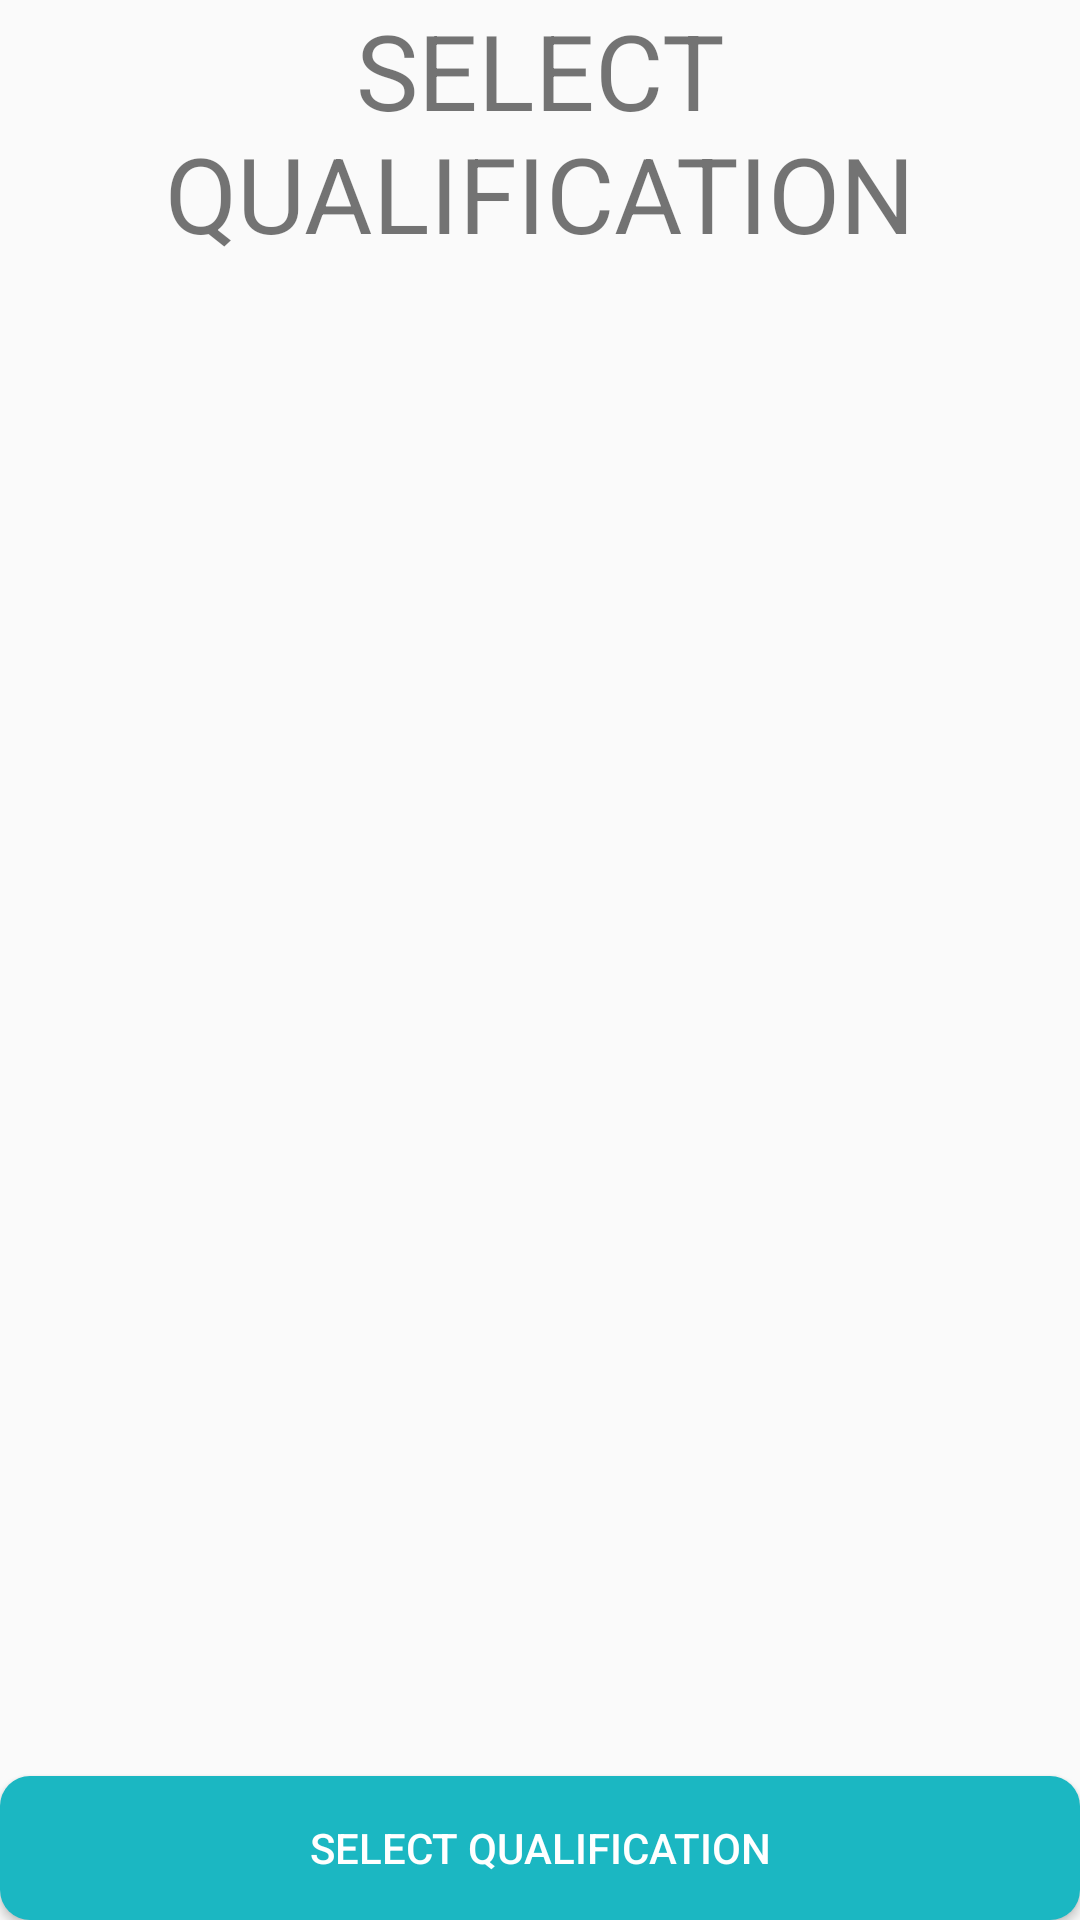

The Android layout XML behind this screen, and the referenced resources:
<!-- AndroidManifest.xml: application theme AppTheme -->
<!-- res/layout/activity_qualification_selector_class.xml -->
<?xml version="1.0" encoding="utf-8"?>
<LinearLayout xmlns:android="http://schemas.android.com/apk/res/android"
    xmlns:app="http://schemas.android.com/apk/res-auto"
    xmlns:tools="http://schemas.android.com/tools"
    android:layout_width="match_parent"
    android:layout_height="match_parent"
    android:orientation="vertical"
    android:weightSum="2"
    tools:context=".QualificationSelectorClass">
    <TextView
        android:layout_weight="1.5"
        android:text="SELECT QUALIFICATION"
        android:textSize="35sp"
        android:textAlignment="center"
        android:layout_width="match_parent"
        android:layout_height="match_parent" />

    <LinearLayout
        android:layout_width="match_parent"
        android:layout_height="match_parent"
        android:id="@+id/checkBoxContainer"
        android:layout_weight="0.5"
        android:orientation="vertical">

    </LinearLayout>
    <Button
        android:theme="@style/AppTheme.Button"
        android:background="@drawable/button_background"
        android:layout_width="match_parent"
        android:layout_height="wrap_content"
        android:layout_weight="0.5"
        android:onClick="selectQualification"
        android:text="SELECT QUALIFICATION"/>
</LinearLayout>
<!-- resources referenced by this layout -->
<resources>
  <!-- drawable button_background (drawable) -->
  <?xml version="1.0" encoding="utf-8"?>
  <shape xmlns:android="http://schemas.android.com/apk/res/android"
  
      android:shape="rectangle" android:padding="25dp">
  
      
  
      <solid android:color="#1bb7c2"/>
  
      <corners
  
          android:bottomRightRadius="10dp"
  
          android:bottomLeftRadius="10dp"
  
          android:topLeftRadius="10dp"
  
          android:topRightRadius="10dp"/>
  </shape>
  <style name="AppTheme.Button" parent="Widget.AppCompat.Button.Colored">
          <item name="colorButtonNormal">@color/colorPrimary</item>
          <item name="android:textColor">@color/White</item>
      </style>
  <style name="AppTheme" parent="Theme.AppCompat.Light.DarkActionBar">
          
          <item name="colorPrimary">@color/colorPrimary</item>
          <item name="colorPrimaryDark">@color/colorPrimaryDark</item>
          <item name="colorAccent">@color/colorAccent</item>
          <item name="windowActionBar">false</item>
          <item name="windowNoTitle">true</item>
      </style>
  <color name="colorPrimary">#1bb7c2</color>
  <color name="White">#FFFF</color>
  <color name="colorPrimaryDark">#1c8284</color>
  <color name="colorAccent">#FF4081</color>
</resources>
